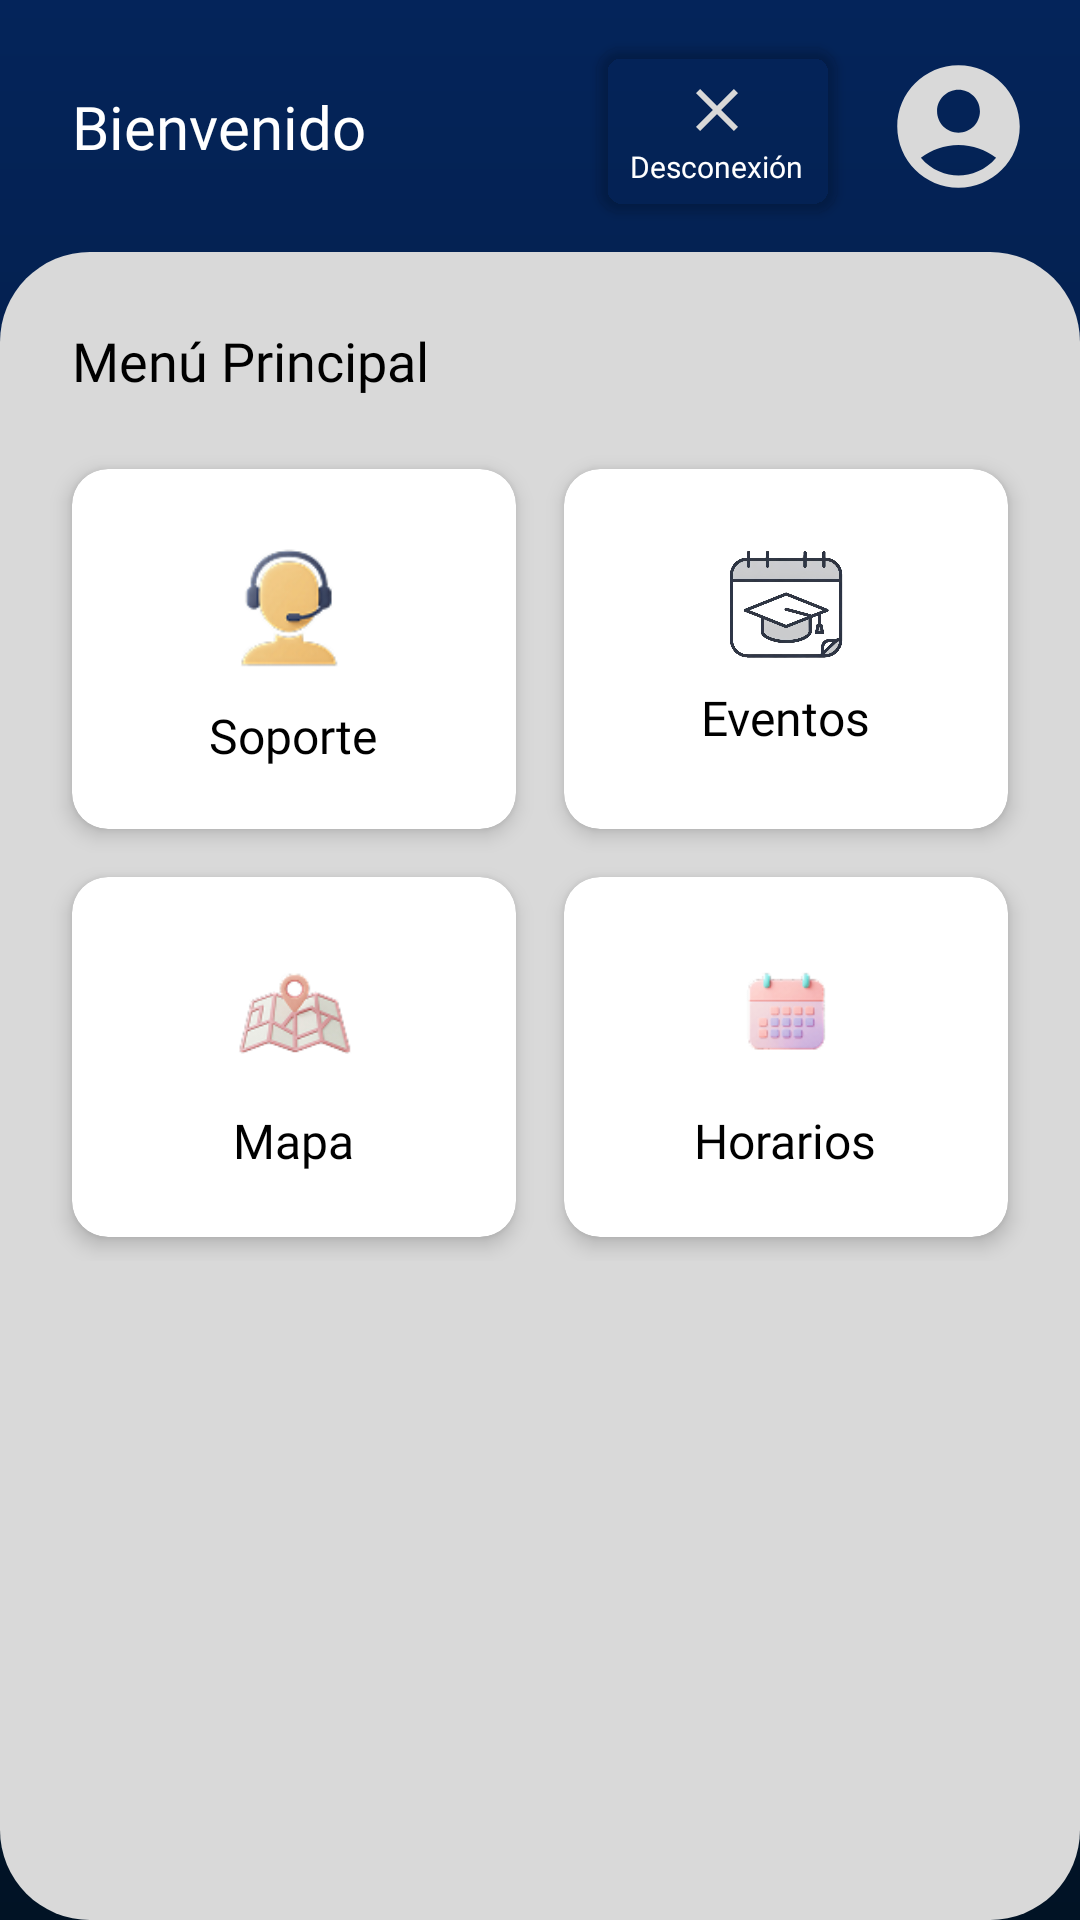

Write the Android layout XML for this screen, with the resource values it uses.
<!-- AndroidManifest.xml: application theme Theme.Ptoyecto -->
<!-- res/layout/activity_menu.xml -->
<?xml version="1.0" encoding="utf-8"?>
<ScrollView
    xmlns:android="http://schemas.android.com/apk/res/android"
    xmlns:app="http://schemas.android.com/apk/res-auto"
    xmlns:tools="http://schemas.android.com/tools"
    android:layout_width="match_parent"
    android:layout_height="match_parent"
    android:fillViewport="true">

    <androidx.constraintlayout.widget.ConstraintLayout
        android:id="@+id/main"
        android:layout_width="match_parent"
        android:layout_height="wrap_content"
        android:background="@drawable/color_fondo"
        tools:context=".MainActivity">

        <ImageView
            android:id="@+id/cuenta"
            android:layout_width="49dp"
            android:layout_height="52dp"
            android:layout_marginTop="16dp"
            android:layout_marginEnd="16dp"
            android:clickable="true"
            android:focusable="true"
            android:src="@drawable/ic_cuenta"
            app:layout_constraintEnd_toEndOf="parent"
            app:layout_constraintTop_toTopOf="parent" />
        <androidx.cardview.widget.CardView
            android:id="@+id/logout_button"
            android:layout_width="wrap_content"
            android:layout_height="wrap_content"
            android:layout_marginTop="16dp"
            android:layout_marginEnd="16dp"
            android:clickable="true"
            android:focusable="true"
            android:foreground="?android:attr/selectableItemBackground"
            app:cardCornerRadius="8dp"
            app:cardElevation="2dp"
            app:cardBackgroundColor="@android:color/transparent"
            app:layout_constraintEnd_toStartOf="@+id/cuenta"
            app:layout_constraintTop_toTopOf="parent">

            <LinearLayout
                android:layout_width="80dp"
                android:layout_height="55dp"
                android:gravity="center"
                android:orientation="vertical">

                <ImageView
                    android:layout_width="wrap_content"
                    android:layout_height="wrap_content"
                    android:src="@drawable/ic_logout" />

                <TextView
                    android:layout_width="wrap_content"
                    android:layout_height="wrap_content"
                    android:fontFamily="@font/baloo"
                    android:text="Desconexión"
                    android:textColor="@color/white"
                    android:textSize="10sp" />
            </LinearLayout>
        </androidx.cardview.widget.CardView>

        <View
            android:id="@+id/view"
            android:layout_width="match_parent"
            android:layout_height="0dp"
            android:layout_marginTop="16dp"
            android:background="@drawable/rounded_background"
            app:layout_constraintBottom_toBottomOf="parent"
            app:layout_constraintEnd_toEndOf="parent"
            app:layout_constraintTop_toBottomOf="@+id/cuenta" />

        <TextView
            android:id="@+id/textView3"
            android:layout_width="wrap_content"
            android:layout_height="wrap_content"
            android:layout_marginStart="24dp"
            android:fontFamily="@font/baloo"
            android:text="@string/bienvenido_u"
            android:textColor="@color/white"
            android:textSize="20sp"
            app:layout_constraintBottom_toTopOf="@+id/view"
            app:layout_constraintStart_toStartOf="parent"
            app:layout_constraintTop_toTopOf="parent" />

        <TextView
            android:id="@+id/menu_options_title"
            android:layout_width="wrap_content"
            android:layout_height="wrap_content"
            android:layout_marginStart="24dp"
            android:layout_marginTop="24dp"
            android:fontFamily="@font/baloo"
            android:text="Menú Principal"
            android:textColor="@color/black"
            android:textSize="18sp"
            app:layout_constraintStart_toStartOf="@+id/view"
            app:layout_constraintTop_toTopOf="@+id/view" />

        <LinearLayout
            android:id="@+id/menu_container"
            android:layout_width="match_parent"
            android:layout_height="wrap_content"
            android:layout_marginStart="16dp"
            android:layout_marginTop="16dp"
            android:layout_marginEnd="16dp"
            android:orientation="vertical"
            app:layout_constraintEnd_toEndOf="parent"
            app:layout_constraintStart_toStartOf="parent"
            app:layout_constraintTop_toBottomOf="@+id/menu_options_title">

            <LinearLayout
                android:layout_width="match_parent"
                android:layout_height="wrap_content"
                android:orientation="horizontal"
                android:weightSum="2">

                <androidx.cardview.widget.CardView
                    android:id="@+id/servicios_button"
                    android:layout_width="0dp"
                    android:layout_height="120dp"
                    android:layout_margin="8dp"
                    android:layout_weight="1"
                    android:clickable="true"
                    android:focusable="true"
                    android:foreground="?android:attr/selectableItemBackground"
                    app:cardCornerRadius="12dp"
                    app:cardElevation="4dp">

                    <LinearLayout
                        android:layout_width="match_parent"
                        android:layout_height="match_parent"
                        android:gravity="center"
                        android:orientation="vertical"
                        android:padding="16dp">

                        <ImageView
                            android:layout_width="50dp"
                            android:layout_height="50dp"
                            android:src="@drawable/ic_soporte2" />

                        <TextView
                            android:layout_width="wrap_content"
                            android:layout_height="wrap_content"
                            android:layout_marginTop="8dp"
                            android:fontFamily="@font/baloo"
                            android:text="Soporte"
                            android:textColor="@color/black"
                            android:textSize="16sp" />
                    </LinearLayout>
                </androidx.cardview.widget.CardView>

                <androidx.cardview.widget.CardView
                    android:id="@+id/eventos_button"
                    android:layout_width="0dp"
                    android:layout_height="120dp"
                    android:layout_margin="8dp"
                    android:layout_weight="1"
                    android:clickable="true"
                    android:focusable="true"
                    android:foreground="?android:attr/selectableItemBackground"
                    app:cardCornerRadius="12dp"
                    app:cardElevation="4dp">

                    <LinearLayout
                        android:layout_width="match_parent"
                        android:layout_height="match_parent"
                        android:gravity="center"
                        android:orientation="vertical"
                        android:padding="16dp">

                        <ImageView
                            android:layout_width="38dp"
                            android:layout_height="38dp"
                            android:src="@drawable/eventos_icon" />

                        <TextView
                            android:layout_width="wrap_content"
                            android:layout_height="wrap_content"
                            android:layout_marginTop="8dp"
                            android:fontFamily="@font/baloo"
                            android:text="Eventos"
                            android:textColor="@color/black"
                            android:textSize="16sp" />
                    </LinearLayout>
                </androidx.cardview.widget.CardView>
            </LinearLayout>

            <LinearLayout
                android:layout_width="match_parent"
                android:layout_height="wrap_content"
                android:orientation="horizontal"
                android:weightSum="2">

                <androidx.cardview.widget.CardView
                    android:id="@+id/mapa_button"
                    android:layout_width="0dp"
                    android:layout_height="120dp"
                    android:layout_margin="8dp"
                    android:layout_weight="1"
                    android:clickable="true"
                    android:focusable="true"
                    android:foreground="?android:attr/selectableItemBackground"
                    app:cardCornerRadius="12dp"
                    app:cardElevation="4dp">

                    <LinearLayout
                        android:layout_width="match_parent"
                        android:layout_height="match_parent"
                        android:gravity="center"
                        android:orientation="vertical"
                        android:padding="16dp">

                        <ImageView
                            android:layout_width="48dp"
                            android:layout_height="48dp"
                            android:src="@drawable/mapa_icon" />

                        <TextView
                            android:layout_width="wrap_content"
                            android:layout_height="wrap_content"
                            android:layout_marginTop="8dp"
                            android:fontFamily="@font/baloo"
                            android:text="Mapa"
                            android:textColor="@color/black"
                            android:textSize="16sp" />
                    </LinearLayout>
                </androidx.cardview.widget.CardView>

                
                <androidx.cardview.widget.CardView
                    android:id="@+id/horarios_button"
                    android:layout_width="0dp"
                    android:layout_height="120dp"
                    android:layout_margin="8dp"
                    android:layout_weight="1"
                    android:clickable="true"
                    android:focusable="true"
                    android:foreground="?android:attr/selectableItemBackground"
                    app:cardCornerRadius="12dp"
                    app:cardElevation="4dp">

                    <LinearLayout
                        android:layout_width="match_parent"
                        android:layout_height="match_parent"
                        android:gravity="center"
                        android:orientation="vertical"
                        android:padding="16dp">

                        <ImageView
                            android:layout_width="48dp"
                            android:layout_height="48dp"
                            android:src="@drawable/calendario_icon" />

                        <TextView
                            android:layout_width="wrap_content"
                            android:layout_height="wrap_content"
                            android:layout_marginTop="8dp"
                            android:fontFamily="@font/baloo"
                            android:text="Horarios"
                            android:textColor="@color/black"
                            android:textSize="16sp" />
                    </LinearLayout>
                </androidx.cardview.widget.CardView>
            </LinearLayout>
        </LinearLayout>
    </androidx.constraintlayout.widget.ConstraintLayout>
</ScrollView>
<!-- resources referenced by this layout -->
<resources>
  <color name="black">#FF000000</color>
  <color name="white">#FFFFFFFF</color>
  <!-- drawable calendario_icon: png bitmap (drawable, 5538 bytes) -->
  <!-- drawable color_fondo (drawable) -->
  <layer-list xmlns:android="http://schemas.android.com/apk/res/android">
      <item>
          <shape android:shape="rectangle">
              <gradient
                  android:angle="270"
                  android:startColor="#04245a"
                  android:endColor="#011325"
                  android:type="linear"/>
          </shape>
      </item>
  </layer-list>
  <!-- drawable eventos_icon: png bitmap (drawable, 108324 bytes) -->
  <!-- drawable ic_cuenta (drawable) -->
  <vector xmlns:android="http://schemas.android.com/apk/res/android" android:height="24dp" android:tint="@color/fondo_claro" android:viewportHeight="24" android:viewportWidth="24" android:width="24dp">
        
      <path android:fillColor="@android:color/white" android:pathData="M12,2C6.48,2 2,6.48 2,12s4.48,10 10,10s10,-4.48 10,-10S17.52,2 12,2zM12,6c1.93,0 3.5,1.57 3.5,3.5S13.93,13 12,13s-3.5,-1.57 -3.5,-3.5S10.07,6 12,6zM12,20c-2.03,0 -4.43,-0.82 -6.14,-2.88C7.55,15.8 9.68,15 12,15s4.45,0.8 6.14,2.12C16.43,19.18 14.03,20 12,20z"/>
      
  </vector>
  <!-- drawable ic_logout (drawable) -->
  <vector xmlns:android="http://schemas.android.com/apk/res/android" android:height="24dp" android:tint="#D8D8D8" android:viewportHeight="24" android:viewportWidth="24" android:width="24dp">
        
      <path android:fillColor="@android:color/white" android:pathData="M19,6.41L17.59,5 12,10.59 6.41,5 5,6.41 10.59,12 5,17.59 6.41,19 12,13.41 17.59,19 19,17.59 13.41,12z"/>
      
  </vector>
  <!-- drawable ic_soporte2: png bitmap (drawable, 6172 bytes) -->
  <!-- drawable mapa_icon: png bitmap (drawable, 7114 bytes) -->
  <!-- drawable rounded_background (drawable) -->
  <?xml version="1.0" encoding="utf-8"?>
  <shape xmlns:android="http://schemas.android.com/apk/res/android"
      android:shape="rectangle">
  
      <solid android:color="@color/fondo_claro" /> 
  
      <corners android:radius="30dp" /> 
  
  </shape>
  <string name="bienvenido_u">Bienvenido</string>
  <style name="Theme.Ptoyecto" parent="Base.Theme.Ptoyecto" />
  <color name="fondo_claro">#d9d9d9</color>
  <style name="Base.Theme.Ptoyecto" parent="Theme.Material3.DayNight.NoActionBar">
  
      </style>
</resources>
